Labelled photos from "dataset", an image-classification folder in Losabit/Instrument-Classification. The possible labels are: guitar, piano, saxo.

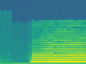
Label: saxo

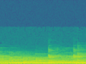
Label: piano

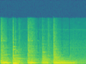
Label: guitar

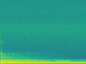
Label: piano

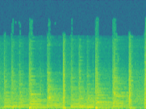
Label: guitar

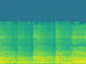
Label: saxo
